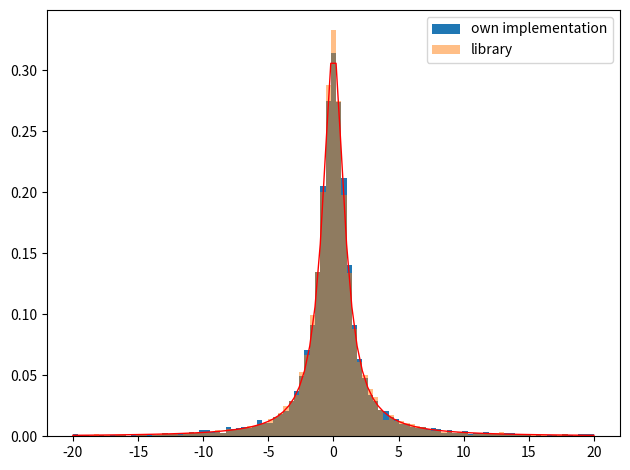

Write Python code to recreate this figure.
import matplotlib.pyplot as plt
from scipy.stats import cauchy
import numpy as np

def quantileFunction(x, gamma, y0):
    return 1 / (np.pi * gamma * (1 + (((x - y0) / gamma) ** 2)))


def generate_random_numbers(gamma, y0, x):
    return (gamma * np.tan(np.pi * (x - 0.5))) + y0


def avg(values):
    result = 0

    for i in values:
        result += i

    return result / len(values)


def variance(avg, values):
    result = 0

    for i in values:
        result += (i - avg) ** 2

    return result / len(values)

np.random.seed(19680801)

y0 = 0.0
gamma = 1.0

x = np.random.uniform(size=10000)
y = [generate_random_numbers(gamma, y0, i) for i in x]
y2 = y0 + gamma * cauchy.rvs(size=10000)

avgList = []
for i in x:
    avgList.append(quantileFunction(i, gamma, y0))

avg = avg(avgList)
print("Srednia wynosi: " + str(avg))
print("Wariancja wynosi: " + str(variance(avg, avgList)))

num_bins = np.linspace(start=-20, stop=20, num=100)

fig, ax = plt.subplots()

# the histogram of the data
n, bins, patches = ax.hist(y, num_bins, density=True, alpha=1, label='own implementation')
ax.hist(y2, num_bins, density=True, alpha=0.5, label='library')
ax.plot(bins, quantileFunction(bins, gamma, y0), linewidth=1, color='red')
ax.legend(loc='upper right')
fig.tight_layout()
plt.show()